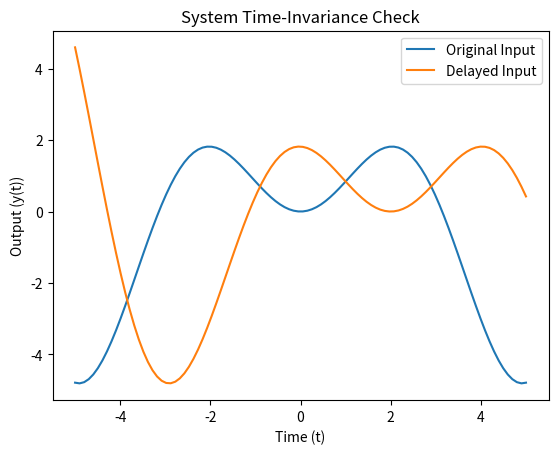

Source code (Python):
import numpy as np
import matplotlib.pyplot as plt

# Define the system function
def system_function(t):
    return t * np.sin(t)  # Replace with your specific system function

# Time values
t_values = np.linspace(-5, 5, 100)

# Input signal
x_t = np.sin(t_values)  # Replace with your specific input signal

# Output for original input
y_t_original = system_function(t_values)

# Delayed input
t_delayed = t_values - 2  # Adjust the delay as needed

# Output for delayed input
y_t_delayed = system_function(t_delayed)

# Plot original and delayed outputs
plt.plot(t_values, y_t_original, label='Original Input')
plt.plot(t_values, y_t_delayed, label='Delayed Input')
plt.xlabel('Time (t)')
plt.ylabel('Output (y(t))')
plt.title('System Time-Invariance Check')
plt.legend()
plt.show()